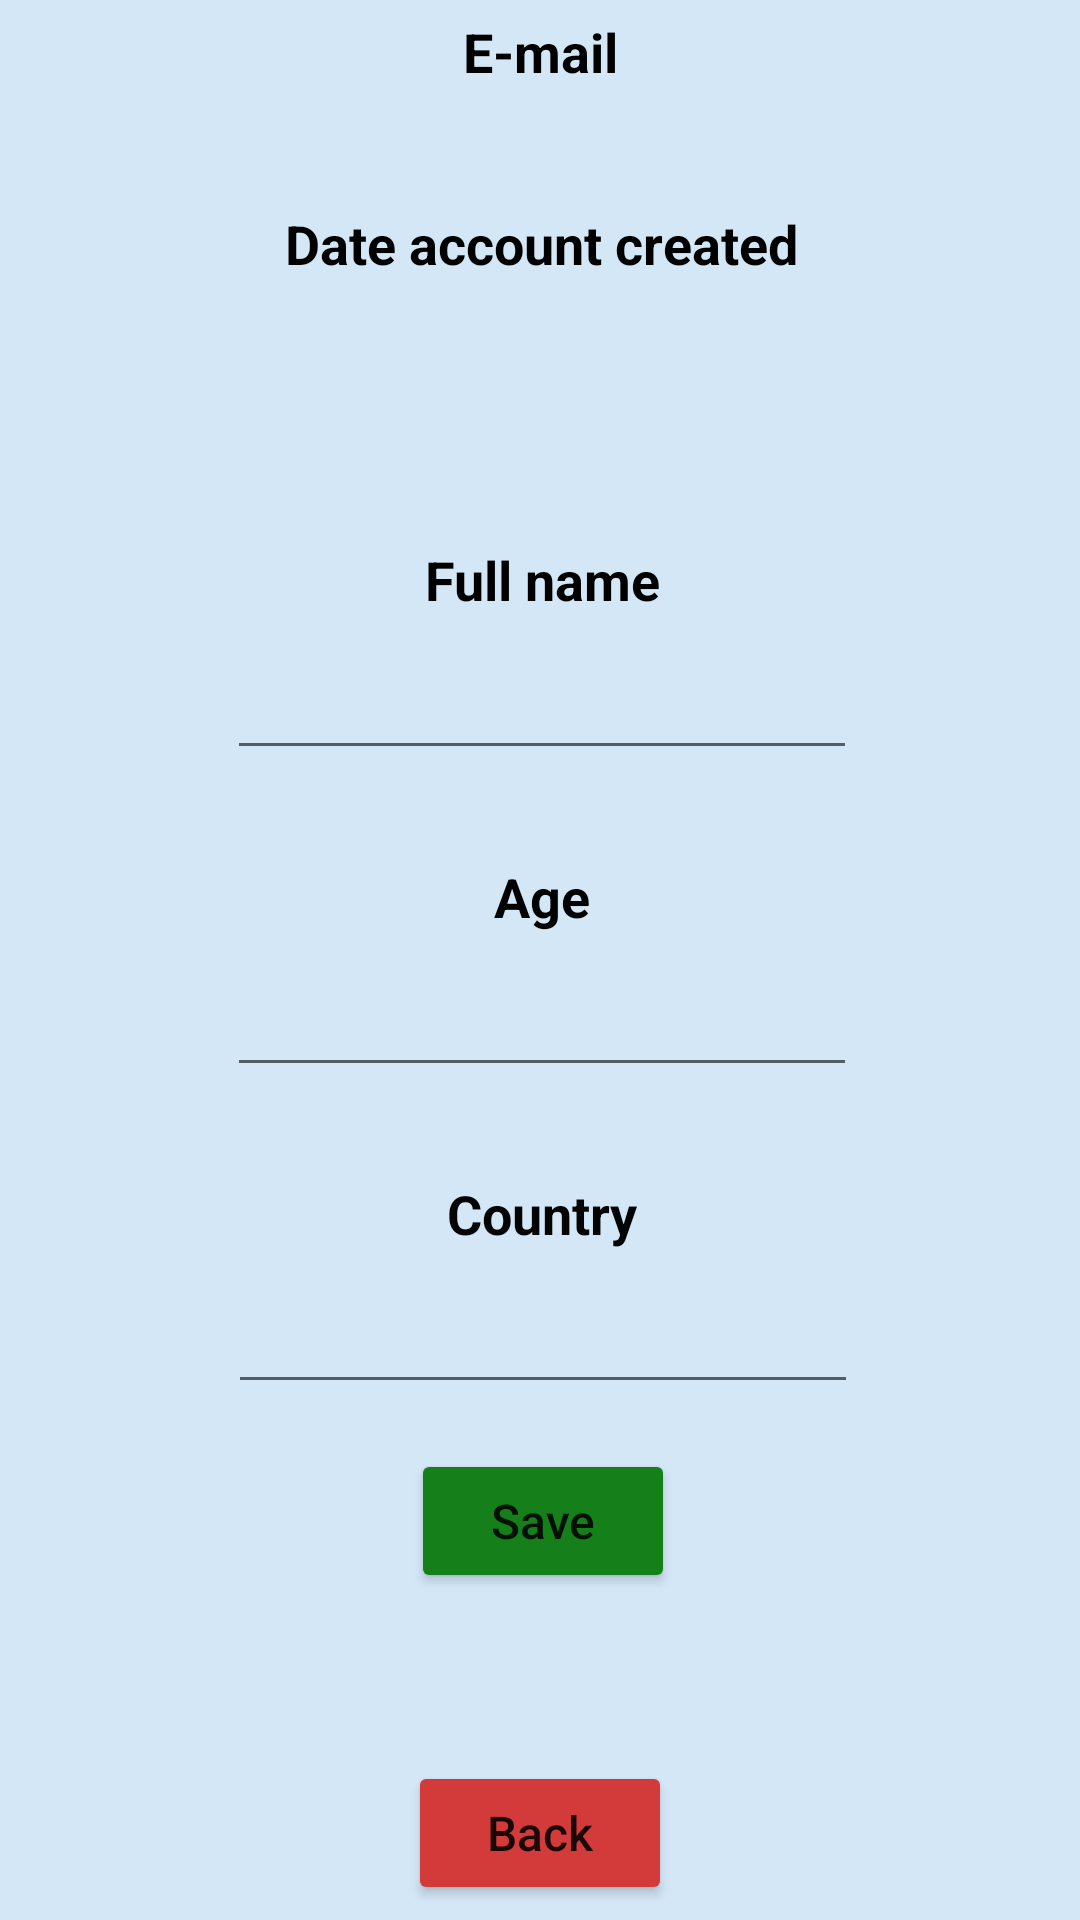

Android layout source for this screen:
<!-- AndroidManifest.xml: application theme Theme.Login_register_app -->
<!-- res/layout/activity_profile.xml -->
<?xml version="1.0" encoding="utf-8"?>
<androidx.constraintlayout.widget.ConstraintLayout xmlns:android="http://schemas.android.com/apk/res/android"
    xmlns:app="http://schemas.android.com/apk/res-auto"
    xmlns:tools="http://schemas.android.com/tools"
    android:layout_width="match_parent"
    android:layout_height="match_parent"
    android:background="#D4E7F7"
    tools:context=".activities.ProfileActivity">

    <Button
        android:id="@+id/btnBackProfile"
        android:layout_width="wrap_content"
        android:layout_height="wrap_content"
        android:layout_marginBottom="5dp"
        android:backgroundTint="#D33A3A"
        android:gravity="center"
        android:text="@string/back"
        android:textAllCaps="false"
        android:textSize="16sp"
        app:layout_constraintBottom_toBottomOf="parent"
        app:layout_constraintEnd_toEndOf="parent"
        app:layout_constraintStart_toStartOf="parent"
        tools:ignore="TextContrastCheck" />

    <TextView
        android:id="@+id/txtPrfEmailLabel"
        android:layout_width="wrap_content"
        android:layout_height="wrap_content"
        android:layout_marginTop="5dp"
        android:gravity="center|left"
        android:text="E-mail"
        android:textColor="#000000"
        android:textSize="18sp"
        android:textStyle="bold"
        app:layout_constraintEnd_toEndOf="parent"
        app:layout_constraintStart_toStartOf="parent"
        app:layout_constraintTop_toTopOf="parent" />

    <TextView
        android:id="@+id/txtPrfEmailValue"
        android:layout_width="wrap_content"
        android:layout_height="wrap_content"
        android:layout_marginTop="2dp"
        android:textColor="#DF0A0A"
        android:textSize="19sp"
        android:textStyle="bold"
        app:layout_constraintEnd_toEndOf="@+id/txtPrfEmailLabel"
        app:layout_constraintStart_toStartOf="@+id/txtPrfEmailLabel"
        app:layout_constraintTop_toBottomOf="@+id/txtPrfEmailLabel" />

    <TextView
        android:id="@+id/txtPrfDateCreatedLabel"
        android:layout_width="wrap_content"
        android:layout_height="wrap_content"
        android:layout_marginTop="12dp"
        android:gravity="center"
        android:text="@string/date_account_created"
        android:textColor="#000000"
        android:textSize="18sp"
        android:textStyle="bold"
        app:layout_constraintEnd_toEndOf="@+id/txtPrfEmailValue"
        app:layout_constraintStart_toStartOf="@+id/txtPrfEmailValue"
        app:layout_constraintTop_toBottomOf="@+id/txtPrfEmailValue" />

    <TextView
        android:id="@+id/txtPrfDateCreatedValue"
        android:layout_width="wrap_content"
        android:layout_height="wrap_content"
        android:layout_marginTop="2dp"
        android:gravity="center"
        android:textColor="#DF0A0A"
        android:textSize="19sp"
        android:textStyle="bold"
        app:layout_constraintEnd_toEndOf="@+id/txtPrfDateCreatedLabel"
        app:layout_constraintStart_toStartOf="@+id/txtPrfDateCreatedLabel"
        app:layout_constraintTop_toBottomOf="@+id/txtPrfDateCreatedLabel" />

    <TextView
        android:id="@+id/txtPrfNameLabel"
        android:layout_width="wrap_content"
        android:layout_height="wrap_content"
        android:layout_marginTop="60dp"
        android:gravity="center"
        android:text="@string/full_name"
        android:textColor="#000000"
        android:textSize="18sp"
        android:textStyle="bold"
        app:layout_constraintEnd_toEndOf="@+id/txtPrfDateCreatedValue"
        app:layout_constraintStart_toStartOf="@+id/txtPrfDateCreatedValue"
        app:layout_constraintTop_toBottomOf="@+id/txtPrfDateCreatedValue" />

    <EditText
        android:id="@+id/edTxtPrfNameValue"
        android:layout_width="wrap_content"
        android:layout_height="wrap_content"
        android:layout_marginTop="10dp"
        android:ems="10"
        android:inputType="textPersonName"
        app:layout_constraintEnd_toEndOf="@+id/txtPrfNameLabel"
        app:layout_constraintStart_toStartOf="@+id/txtPrfNameLabel"
        app:layout_constraintTop_toBottomOf="@+id/txtPrfNameLabel"
        tools:ignore="TouchTargetSizeCheck,SpeakableTextPresentCheck" />

    <TextView
        android:id="@+id/txtPrfAgeLabel"
        android:layout_width="wrap_content"
        android:layout_height="wrap_content"
        android:layout_marginTop="30dp"
        android:gravity="center"
        android:text="@string/age"
        android:textColor="#000000"
        android:textSize="18sp"
        android:textStyle="bold"
        app:layout_constraintEnd_toEndOf="@+id/edTxtPrfNameValue"
        app:layout_constraintStart_toStartOf="@+id/edTxtPrfNameValue"
        app:layout_constraintTop_toBottomOf="@+id/edTxtPrfNameValue" />

    <EditText
        android:id="@+id/edTxtPrfAgeValue"
        android:layout_width="wrap_content"
        android:layout_height="wrap_content"
        android:layout_marginTop="10dp"
        android:ems="10"
        android:inputType="number"
        app:layout_constraintEnd_toEndOf="@+id/txtPrfAgeLabel"
        app:layout_constraintStart_toStartOf="@+id/txtPrfAgeLabel"
        app:layout_constraintTop_toBottomOf="@+id/txtPrfAgeLabel"
        tools:ignore="TouchTargetSizeCheck,SpeakableTextPresentCheck" />

    <TextView
        android:id="@+id/txtPrfCountryLabel"
        android:layout_width="wrap_content"
        android:layout_height="wrap_content"
        android:layout_marginTop="30dp"
        android:gravity="center"
        android:text="@string/country"
        android:textColor="#040404"
        android:textSize="18sp"
        android:textStyle="bold"
        app:layout_constraintEnd_toEndOf="@+id/edTxtPrfAgeValue"
        app:layout_constraintStart_toStartOf="@+id/edTxtPrfAgeValue"
        app:layout_constraintTop_toBottomOf="@+id/edTxtPrfAgeValue" />

    <EditText
        android:id="@+id/edTxtPrfCountryValue"
        android:layout_width="wrap_content"
        android:layout_height="wrap_content"
        android:layout_marginTop="10dp"
        android:ems="10"
        android:inputType="textPersonName"
        app:layout_constraintEnd_toEndOf="@+id/txtPrfCountryLabel"
        app:layout_constraintStart_toStartOf="@+id/txtPrfCountryLabel"
        app:layout_constraintTop_toBottomOf="@+id/txtPrfCountryLabel"
        tools:ignore="SpeakableTextPresentCheck,TouchTargetSizeCheck" />

    <Button
        android:id="@+id/btnSaveChanges"
        android:layout_width="wrap_content"
        android:layout_height="wrap_content"
        android:layout_marginTop="15dp"
        android:backgroundTint="#15801A"
        android:gravity="center"
        android:text="@string/save"
        android:textAllCaps="false"
        android:textSize="16sp"
        app:layout_constraintEnd_toEndOf="@+id/edTxtPrfCountryValue"
        app:layout_constraintStart_toStartOf="@+id/edTxtPrfCountryValue"
        app:layout_constraintTop_toBottomOf="@+id/edTxtPrfCountryValue" />

</androidx.constraintlayout.widget.ConstraintLayout>
<!-- resources referenced by this layout -->
<resources>
  <string name="age">Age</string>
  <string name="back">Back</string>
  <string name="country">Country</string>
  <string name="date_account_created">Date account created</string>
  <string name="full_name">Full name</string>
  <string name="save">Save</string>
  <style name="Theme.Login_register_app" parent="Theme.MaterialComponents.DayNight.DarkActionBar">
          
          <item name="colorPrimary">@color/purple_500</item>
          <item name="colorPrimaryVariant">@color/purple_700</item>
          <item name="colorOnPrimary">@color/white</item>
          
          <item name="colorSecondary">@color/teal_200</item>
          <item name="colorSecondaryVariant">@color/teal_700</item>
          <item name="colorOnSecondary">@color/black</item>
          
          <item name="android:statusBarColor">?attr/colorPrimaryVariant</item>
          
      </style>
  <!-- not gathered from this repository: default colours our renderer supplied (Android Studio template values) -->
  <color name="purple_500">#FF6200EE</color>
  <color name="purple_700">#FF3700B3</color>
  <color name="teal_200">#FF03DAC5</color>
  <color name="teal_700">#FF018786</color>
  <color name="black">#FF000000</color>
  <color name="white">#FFFFFFFF</color>
</resources>
